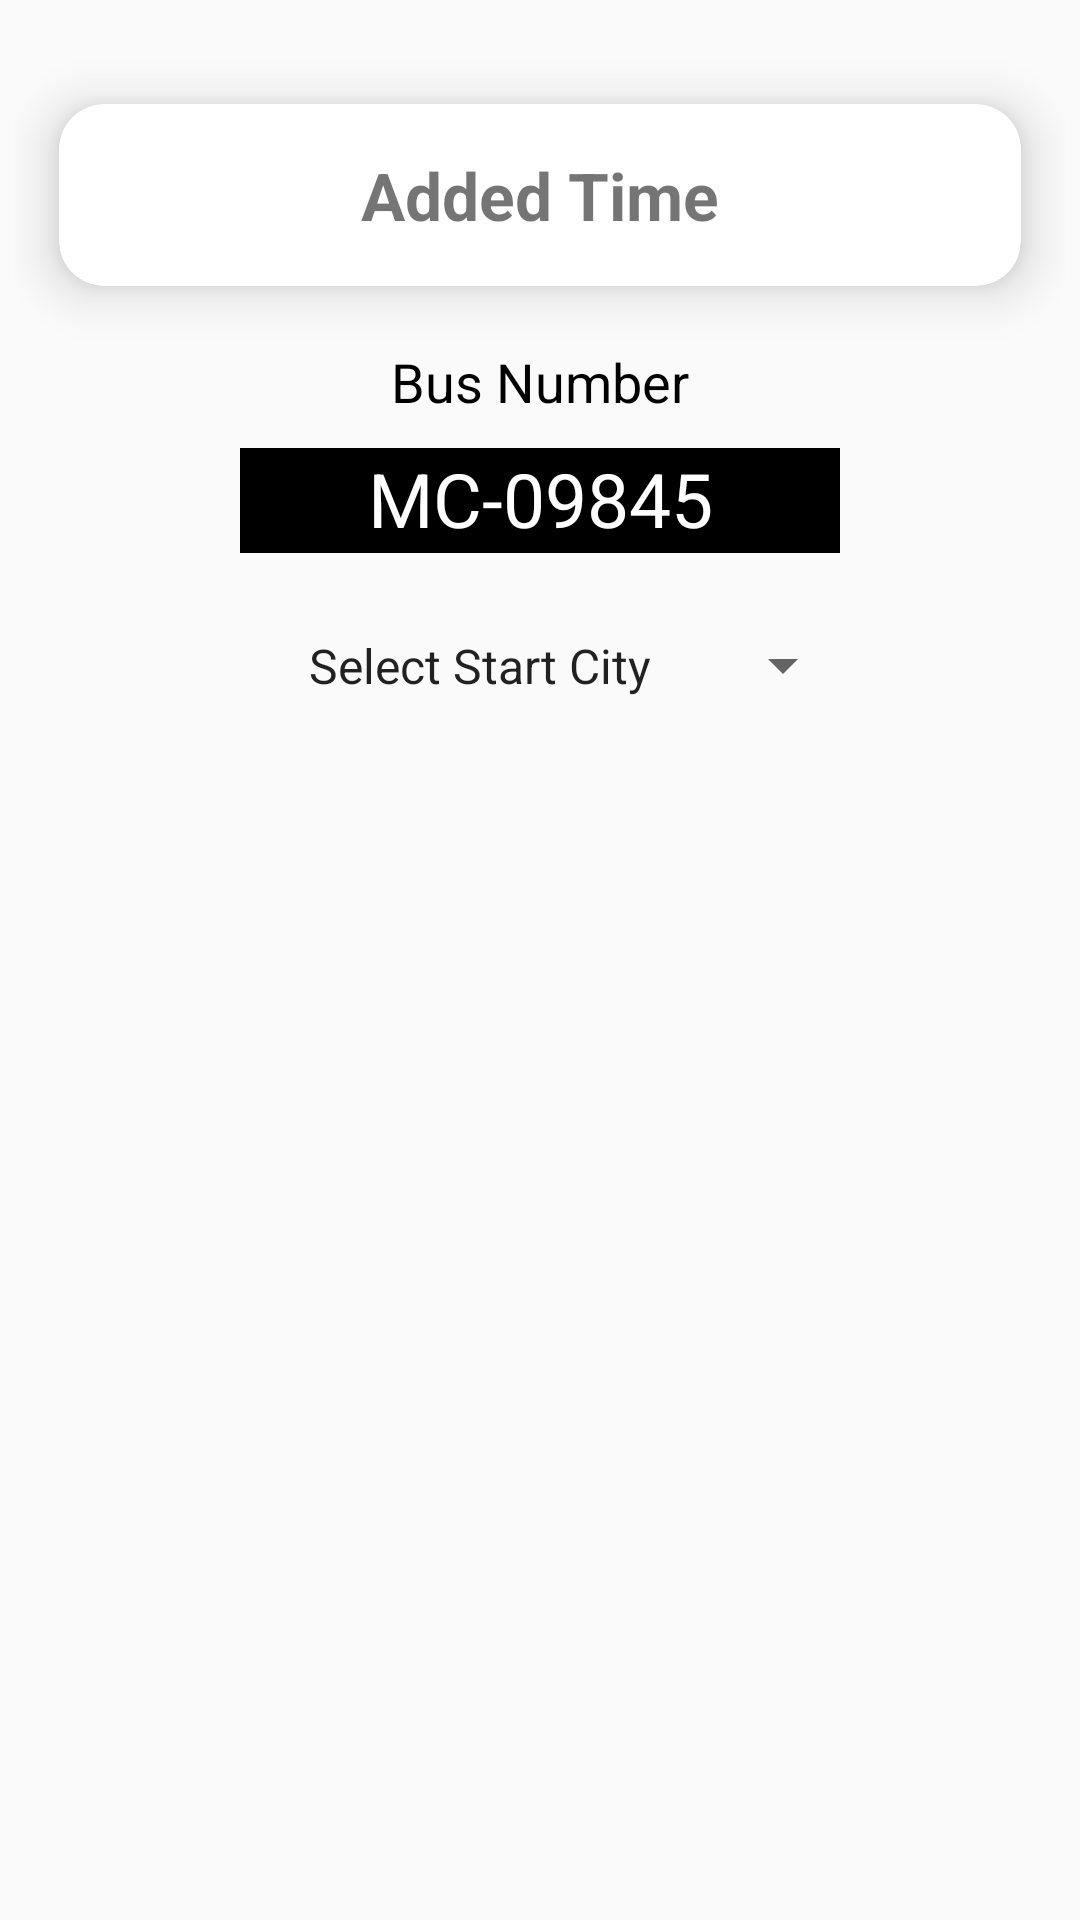

The Android layout XML behind this screen, and the referenced resources:
<!-- AndroidManifest.xml: application theme Theme.BusTracking -->
<!-- res/layout/activity_createtime.xml -->
<?xml version="1.0" encoding="utf-8"?>
<LinearLayout xmlns:android="http://schemas.android.com/apk/res/android"
    xmlns:app="http://schemas.android.com/apk/res-auto"
    xmlns:tools="http://schemas.android.com/tools"
    android:layout_width="match_parent"
    android:layout_height="match_parent"
    tools:context=".Createtime_activity">


    <LinearLayout
        android:layout_width="match_parent"
        android:layout_height="wrap_content"
        android:layout_margin="5dp"
        android:orientation="vertical">

        <androidx.cardview.widget.CardView
            android:layout_width="match_parent"
            android:layout_height="100dp"
            android:layout_marginTop="10dp"
            app:cardCornerRadius="15dp"
            app:cardElevation="10dp"
            app:cardUseCompatPadding="true">

            <TextView
                android:layout_width="wrap_content"
                android:layout_height="wrap_content"
                android:layout_gravity="center"
                android:text="Added Time"
                android:textSize="22dp"
                android:textStyle="bold" />
        </androidx.cardview.widget.CardView>

        <TextView
            android:layout_width="wrap_content"
            android:layout_height="wrap_content"
            android:text="Bus Number"
            android:layout_gravity="center"
            android:textColor="@color/black"
            android:textSize="18dp"/>

        <TextView
            android:id="@+id/userbusid"
            android:layout_width="200dp"
            android:layout_height="35dp"
            android:layout_marginTop="10dp"
            android:layout_marginBottom="20dp"
            android:layout_gravity="center_horizontal"
            android:textSize="25dp"
            android:text="MC-09845"
            android:textAlignment="center"
            android:background="@color/black"
            android:textColor="@color/white"/>


        <Spinner
            android:id="@+id/startcityid"
            android:layout_width="190dp"
            android:layout_height="35dp"
            android:layout_marginLeft="10dp"
            android:layout_gravity="center_horizontal"
            android:entries="@array/choose_strat_city"/>

        <androidx.fragment.app.FragmentContainerView
            android:id="@+id/citychange"
            android:layout_width="match_parent"
            android:layout_height="wrap_content"
            android:layout_marginTop="15dp" />




    </LinearLayout>

</LinearLayout>
<!-- resources referenced by this layout -->
<resources>
  <string-array name="choose_strat_city">
          <item>Select Start City</item>
          <item>Mathara</item>
          <item>Colombo</item>
      </string-array>
  <style name="Theme.BusTracking" parent="Theme.AppCompat.Light.NoActionBar">
          
          <item name="colorPrimary">@color/purple_500</item>
          <item name="colorPrimaryVariant">@color/purple_700</item>
          <item name="colorOnPrimary">@color/white</item>
          
          <item name="colorSecondary">@color/teal_200</item>
          <item name="colorSecondaryVariant">@color/teal_700</item>
          <item name="colorOnSecondary">@color/black</item>
          
          <item name="android:statusBarColor" tools:targetApi="l">?attr/colorPrimaryVariant</item>
          
      </style>
  <!-- not gathered from this repository: default colours our renderer supplied (Android Studio template values) -->
  <color name="purple_500">#FF6200EE</color>
  <color name="purple_700">#FF3700B3</color>
  <color name="teal_200">#FF03DAC5</color>
  <color name="teal_700">#FF018786</color>
  <color name="black">#FF000000</color>
  <color name="white">#FFFFFFFF</color>
</resources>
